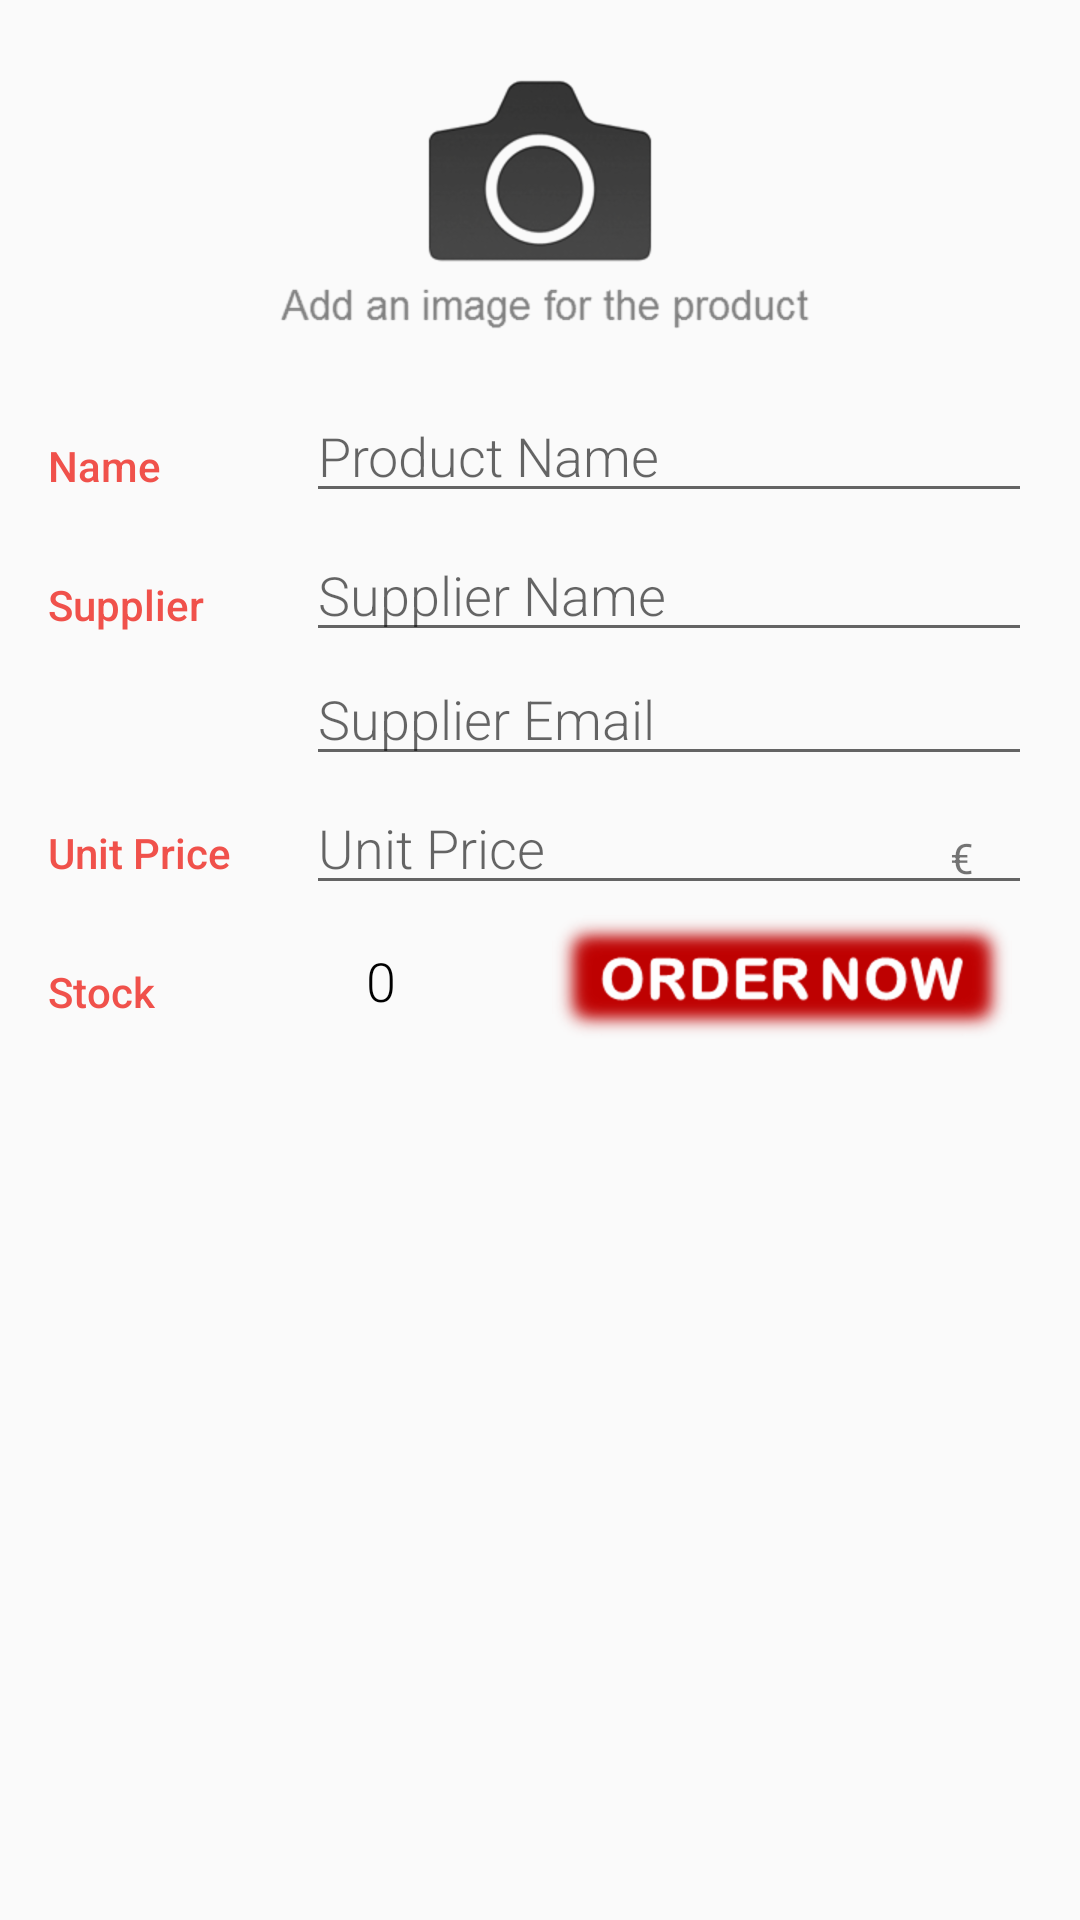

Produce the Android XML layout that renders to this screen, including the resource entries it uses.
<!-- AndroidManifest.xml: activity theme EditorTheme -->
<!-- res/layout/activity_editor.xml -->
<?xml version="1.0" encoding="utf-8"?>
<LinearLayout
    xmlns:android="http://schemas.android.com/apk/res/android"
    xmlns:tools="http://schemas.android.com/tools"
    android:layout_width="match_parent"
    android:layout_height="match_parent"
    android:orientation="vertical"
    android:padding="@dimen/activity_margin"
    tools:context=".EditorActivity">

    
    <ImageView
        android:id="@+id/image_product"
        android:layout_width="wrap_content"
        android:layout_height="wrap_content"
        android:layout_gravity="center_horizontal"
        android:layout_margin="@dimen/product_image_margin"
        android:scaleType="fitStart"
        android:adjustViewBounds="true"
        android:src="@drawable/img_generic"
        android:contentDescription="@string/image_product_description"/>

    
    <LinearLayout
        android:layout_width="match_parent"
        android:layout_height="wrap_content"
        android:layout_marginTop="5dp"
        android:orientation="horizontal">

        
        <TextView
            style="@style/CategoryStyle"
            android:text="@string/category_name" />

        
        <LinearLayout
            android:layout_width="0dp"
            android:layout_height="wrap_content"
            android:layout_weight="3"
            android:orientation="vertical"
            android:paddingStart="4dp">

            
            <EditText
                android:id="@+id/edit_product_name"
                style="@style/EditorFieldStyle"
                android:hint="@string/hint_product_name"
                android:inputType="textCapWords" />

        </LinearLayout>
    </LinearLayout>

    
    <LinearLayout
        android:layout_width="match_parent"
        android:layout_height="wrap_content"
        android:layout_marginTop="5dp"
        android:orientation="horizontal">

        
        <TextView
            android:text="@string/category_supplier"
            style="@style/CategoryStyle" />

        
        <LinearLayout
            android:layout_height="wrap_content"
            android:layout_width="0dp"
            android:layout_weight="3"
            android:paddingStart="4dp"
            android:orientation="vertical">


            
            <EditText
                android:id="@+id/edit_product_supplier_name"
                android:hint="@string/hint_product_supplier_name"
                android:inputType="textCapWords"
                style="@style/EditorFieldStyle" />

            
            <EditText
                android:id="@+id/edit_product_supplier_email"
                android:hint="@string/hint_product_supplier_email"
                android:inputType="textEmailAddress"
                style="@style/EditorFieldStyle" />
        </LinearLayout>
    </LinearLayout>

    
    <LinearLayout
        android:id="@+id/container_values"
        android:layout_width="match_parent"
        android:layout_height="wrap_content"
        android:orientation="horizontal">

        
        <TextView
            android:text="@string/category_unit_price"
            style="@style/CategoryStyle" />

        
        <RelativeLayout
            android:layout_height="wrap_content"
            android:layout_width="0dp"
            android:layout_weight="3"
            android:paddingStart="4dp">

            
            <EditText
                android:id="@+id/edit_product_unit_price"
                android:hint="@string/hint_product_unit_price"
                android:inputType="number"
                style="@style/EditorFieldStyle" />

            
            <TextView
                android:id="@+id/label_currency_unit_price"
                android:text="@string/currency_product_unit_price"
                style="@style/EditorUnitsStyle"/>
        </RelativeLayout>
    </LinearLayout>

    
    <LinearLayout
        android:layout_width="match_parent"
        android:layout_height="wrap_content"
        android:layout_marginTop="5dp"
        android:orientation="horizontal">

        
        <TextView
            style="@style/CategoryStyle"
            android:text="@string/category_stock" />

        
        <LinearLayout
            android:layout_height="wrap_content"
            android:layout_width="0dp"
            android:layout_weight="3"
            android:paddingStart="4dp"
            android:orientation="horizontal">
    
                <ImageView
                    android:id="@+id/decrement_stock"
                    android:layout_width="wrap_content"
                    android:layout_height="wrap_content"
                    android:layout_gravity="center"
                    android:src="@drawable/ic_decrement" />
    
                <TextView
                    android:id="@+id/product_quantity_text_view"
                    android:layout_width="wrap_content"
                    android:layout_height="wrap_content"
                    android:layout_marginEnd="20dp"
                    android:layout_marginStart="20dp"
                    android:layout_gravity="center"
                    android:text="0"
                    android:textAppearance="?android:textAppearanceMedium"
                    android:fontFamily="sans-serif-light"
                    android:textColor="#000000" />
    
                <ImageView
                    android:id="@+id/increment_stock"
                    android:layout_width="wrap_content"
                    android:layout_height="wrap_content"
                    android:layout_gravity="center"
                    android:src="@drawable/ic_increment" />

                <ImageView
                    android:id="@+id/order_now"
                    android:layout_width="wrap_content"
                    android:layout_height="wrap_content"
                    android:layout_marginStart="@dimen/transaction_button_margin"
                    android:src="@drawable/img_order_now" />
            
        </LinearLayout>

    </LinearLayout>

</LinearLayout>
<!-- resources referenced by this layout -->
<resources>
  <dimen name="activity_margin">16dp</dimen>
  <dimen name="product_image_margin">4dp</dimen>
  <dimen name="transaction_button_margin">32dp</dimen>
  <!-- drawable img_generic: png bitmap (drawable-hdpi, 14122 bytes) -->
  <!-- drawable img_order_now: png bitmap (drawable-hdpi, 9834 bytes) -->
  <string name="category_name">Name</string>
  <string name="category_stock">Stock</string>
  <string name="category_supplier">Supplier</string>
  <string name="category_unit_price">Unit Price</string>
  <string name="currency_product_unit_price">€ </string>
  <string name="hint_product_name">Product Name</string>
  <string name="hint_product_supplier_email">Supplier Email</string>
  <string name="hint_product_supplier_name">Supplier Name</string>
  <string name="hint_product_unit_price">Unit Price</string>
  <string name="image_product_description">Image of the product</string>
  <style name="CategoryStyle">
          <item name="android:layout_height">wrap_content</item>
          <item name="android:layout_width">0dp</item>
          <item name="android:layout_weight">1</item>
          <item name="android:paddingTop">16dp</item>
          <item name="android:textColor">@color/colorAccent</item>
          <item name="android:fontFamily">sans-serif-medium</item>
          <item name="android:textAppearance">?android:textAppearanceSmall</item>
      </style>
  <style name="EditorFieldStyle">
          <item name="android:layout_height">wrap_content</item>
          <item name="android:layout_width">match_parent</item>
          <item name="android:fontFamily">sans-serif-light</item>
          <item name="android:textAppearance">?android:textAppearanceMedium</item>
      </style>
  <style name="EditorUnitsStyle">
          <item name="android:layout_height">wrap_content</item>
          <item name="android:layout_width">wrap_content</item>
          <item name="android:layout_alignParentRight">true</item>
          <item name="android:paddingRight">16dp</item>
          <item name="android:paddingTop">16dp</item>
          <item name="android:textAppearance">?android:textAppearanceSmall</item>
      </style>
  <style name="EditorTheme" parent="Theme.AppCompat.Light.DarkActionBar">
          <item name="colorPrimary">@color/editorColorPrimary</item>
          <item name="colorPrimaryDark">@color/editorColorPrimaryDark</item>
          <item name="colorAccent">@color/colorAccent</item>
      </style>
  <color name="colorAccent">#F0514B</color>
  <color name="editorColorPrimary">#2D3640</color>
  <color name="editorColorPrimaryDark">#394450</color>
</resources>
